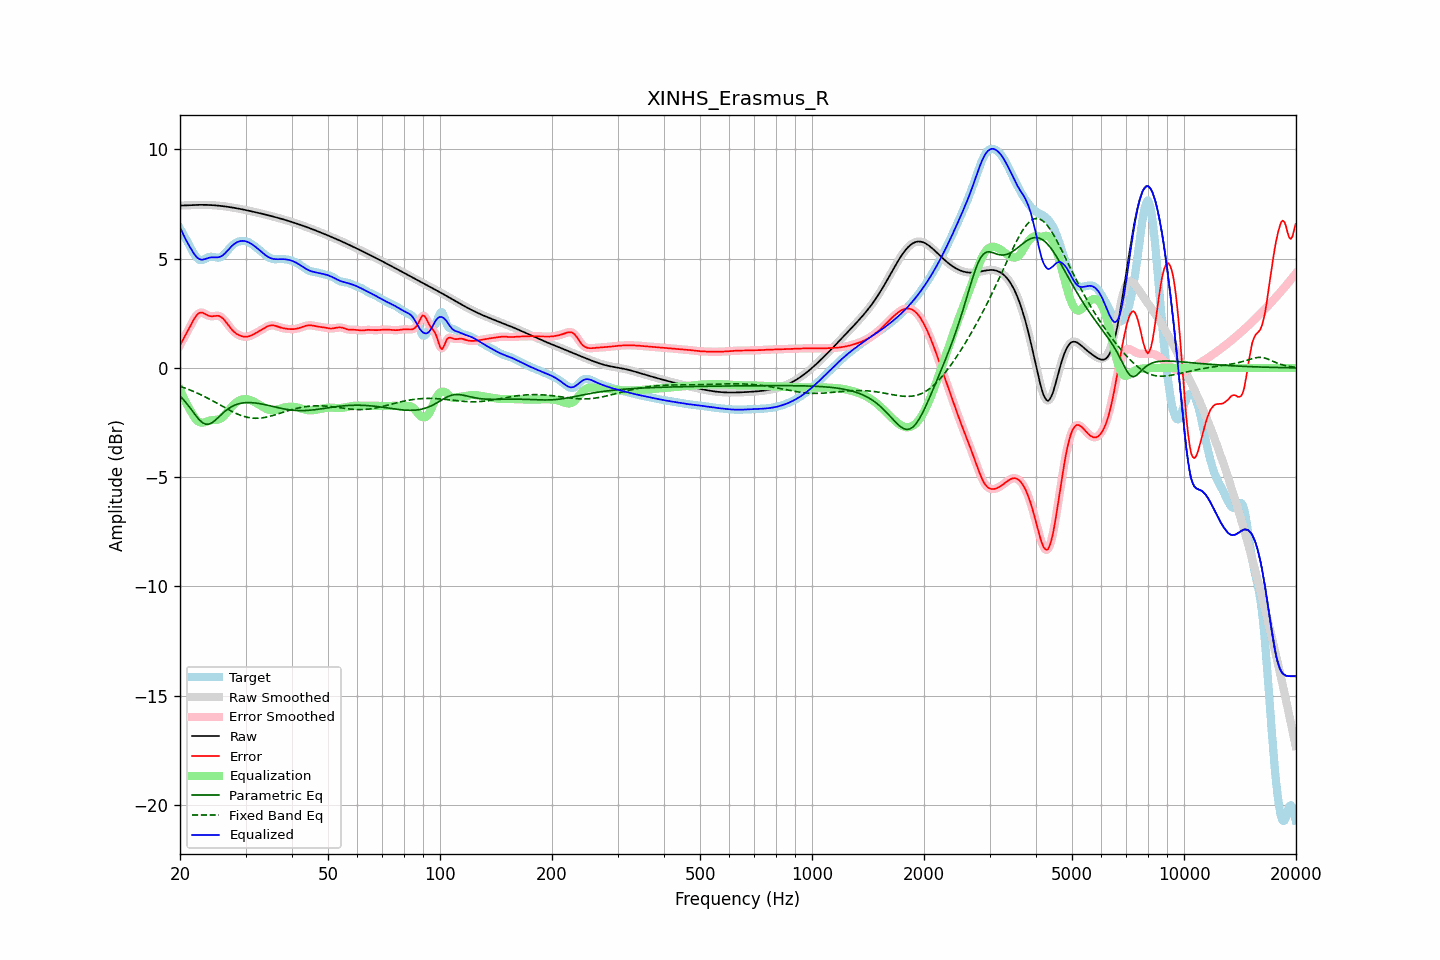

The file beside this chart, header and first rows:
frequency, raw, error, smoothed, error_smoothed, equalization, parametric_eq, fixed_band_eq, equalized_raw, equalized_smoothed, target
20.00, 7.43, 1.04, 7.43, 1.04, -0.98, -1.29, -0.84, 6.45, 6.45, 6.39
20.20, 7.43, 1.17, 7.43, 1.17, -1.16, -1.36, -0.87, 6.28, 6.28, 6.26
20.40, 7.44, 1.31, 7.44, 1.31, -1.32, -1.44, -0.89, 6.11, 6.11, 6.13
20.61, 7.44, 1.44, 7.44, 1.44, -1.48, -1.53, -0.92, 5.96, 5.96, 5.99
20.81, 7.44, 1.58, 7.44, 1.58, -1.63, -1.61, -0.95, 5.82, 5.82, 5.86
21.02, 7.45, 1.72, 7.45, 1.72, -1.76, -1.71, -0.97, 5.68, 5.68, 5.73
21.23, 7.45, 1.86, 7.45, 1.86, -1.89, -1.80, -1.00, 5.56, 5.56, 5.59
21.44, 7.45, 2.00, 7.45, 2.00, -2.01, -1.90, -1.03, 5.44, 5.44, 5.45
21.66, 7.46, 2.14, 7.46, 2.14, -2.14, -2.00, -1.06, 5.31, 5.31, 5.32
21.87, 7.46, 2.27, 7.46, 2.27, -2.26, -2.10, -1.10, 5.20, 5.20, 5.19
22.09, 7.46, 2.37, 7.46, 2.38, -2.36, -2.20, -1.13, 5.10, 5.10, 5.09
22.31, 7.46, 2.46, 7.46, 2.46, -2.43, -2.29, -1.16, 5.03, 5.03, 5.00
22.54, 7.46, 2.51, 7.46, 2.51, -2.48, -2.37, -1.19, 4.98, 4.98, 4.95
22.76, 7.46, 2.54, 7.46, 2.53, -2.51, -2.44, -1.23, 4.96, 4.96, 4.93
22.99, 7.46, 2.53, 7.46, 2.53, -2.51, -2.51, -1.26, 4.96, 4.96, 4.94
23.22, 7.46, 2.49, 7.46, 2.50, -2.49, -2.54, -1.30, 4.97, 4.97, 4.97
23.45, 7.46, 2.45, 7.46, 2.46, -2.47, -2.58, -1.34, 4.99, 4.99, 5.01
23.69, 7.46, 2.42, 7.46, 2.42, -2.44, -2.58, -1.38, 5.02, 5.02, 5.05
23.92, 7.46, 2.38, 7.46, 2.39, -2.42, -2.57, -1.42, 5.04, 5.04, 5.07
24.16, 7.45, 2.37, 7.45, 2.37, -2.40, -2.54, -1.45, 5.06, 5.06, 5.09
24.40, 7.45, 2.36, 7.45, 2.37, -2.39, -2.50, -1.49, 5.06, 5.06, 5.09
24.65, 7.45, 2.37, 7.45, 2.37, -2.38, -2.45, -1.54, 5.06, 5.06, 5.07
24.89, 7.44, 2.38, 7.44, 2.38, -2.38, -2.39, -1.58, 5.06, 5.06, 5.06
25.14, 7.43, 2.39, 7.43, 2.39, -2.37, -2.32, -1.62, 5.06, 5.06, 5.05
25.39, 7.43, 2.39, 7.43, 2.38, -2.36, -2.25, -1.66, 5.07, 5.07, 5.04
25.65, 7.42, 2.35, 7.42, 2.35, -2.33, -2.18, -1.70, 5.09, 5.09, 5.07
25.91, 7.41, 2.31, 7.41, 2.31, -2.28, -2.11, -1.74, 5.13, 5.13, 5.10
26.16, 7.40, 2.24, 7.40, 2.24, -2.22, -2.05, -1.78, 5.18, 5.18, 5.16
26.43, 7.39, 2.16, 7.39, 2.16, -2.15, -1.98, -1.82, 5.25, 5.24, 5.24
26.69, 7.38, 2.06, 7.38, 2.06, -2.06, -1.93, -1.86, 5.32, 5.32, 5.32
26.96, 7.37, 1.96, 7.37, 1.96, -1.97, -1.87, -1.91, 5.40, 5.40, 5.41
27.23, 7.36, 1.87, 7.36, 1.87, -1.88, -1.82, -1.94, 5.48, 5.48, 5.50
27.50, 7.35, 1.78, 7.35, 1.78, -1.79, -1.78, -1.98, 5.56, 5.56, 5.57
27.77, 7.34, 1.70, 7.34, 1.70, -1.71, -1.74, -2.02, 5.63, 5.63, 5.64
28.05, 7.32, 1.63, 7.32, 1.63, -1.64, -1.71, -2.05, 5.69, 5.69, 5.70
28.33, 7.31, 1.57, 7.31, 1.57, -1.58, -1.68, -2.09, 5.73, 5.73, 5.74
28.62, 7.30, 1.53, 7.30, 1.53, -1.53, -1.65, -2.12, 5.77, 5.77, 5.77
28.90, 7.28, 1.49, 7.28, 1.49, -1.49, -1.63, -2.15, 5.80, 5.80, 5.79
29.19, 7.27, 1.46, 7.27, 1.46, -1.46, -1.62, -2.18, 5.81, 5.81, 5.81
29.48, 7.25, 1.44, 7.25, 1.44, -1.44, -1.61, -2.20, 5.81, 5.81, 5.82
29.78, 7.24, 1.43, 7.24, 1.43, -1.43, -1.60, -2.23, 5.81, 5.81, 5.81
30.08, 7.22, 1.43, 7.22, 1.43, -1.43, -1.59, -2.25, 5.79, 5.79, 5.80
30.38, 7.21, 1.43, 7.21, 1.43, -1.44, -1.59, -2.26, 5.77, 5.77, 5.77
30.68, 7.19, 1.45, 7.19, 1.45, -1.46, -1.59, -2.28, 5.74, 5.74, 5.74
30.99, 7.18, 1.48, 7.18, 1.48, -1.48, -1.59, -2.29, 5.70, 5.70, 5.70
31.30, 7.16, 1.51, 7.16, 1.51, -1.51, -1.59, -2.30, 5.65, 5.65, 5.65
31.61, 7.14, 1.55, 7.14, 1.55, -1.55, -1.60, -2.30, 5.60, 5.60, 5.59
31.93, 7.13, 1.59, 7.13, 1.59, -1.59, -1.61, -2.30, 5.54, 5.54, 5.54
32.24, 7.11, 1.63, 7.11, 1.63, -1.63, -1.62, -2.31, 5.48, 5.48, 5.48
32.57, 7.09, 1.67, 7.09, 1.67, -1.67, -1.63, -2.30, 5.42, 5.42, 5.42
32.89, 7.07, 1.72, 7.07, 1.72, -1.72, -1.64, -2.30, 5.35, 5.35, 5.36
33.22, 7.06, 1.76, 7.06, 1.76, -1.77, -1.65, -2.29, 5.29, 5.29, 5.30
33.55, 7.04, 1.81, 7.04, 1.81, -1.81, -1.67, -2.28, 5.23, 5.23, 5.23
33.89, 7.02, 1.85, 7.02, 1.85, -1.85, -1.68, -2.26, 5.17, 5.17, 5.17
34.23, 7.00, 1.89, 7.00, 1.89, -1.88, -1.70, -2.25, 5.12, 5.12, 5.12
34.57, 6.98, 1.92, 6.98, 1.92, -1.91, -1.72, -2.23, 5.07, 5.07, 5.07
34.92, 6.96, 1.94, 6.96, 1.94, -1.93, -1.73, -2.21, 5.04, 5.04, 5.03
35.27, 6.95, 1.95, 6.95, 1.95, -1.94, -1.75, -2.19, 5.01, 5.01, 5.00
35.62, 6.93, 1.95, 6.93, 1.95, -1.94, -1.77, -2.17, 4.99, 4.99, 4.98
35.97, 6.91, 1.93, 6.91, 1.93, -1.93, -1.79, -2.15, 4.98, 4.98, 4.97
... 635 more rows
